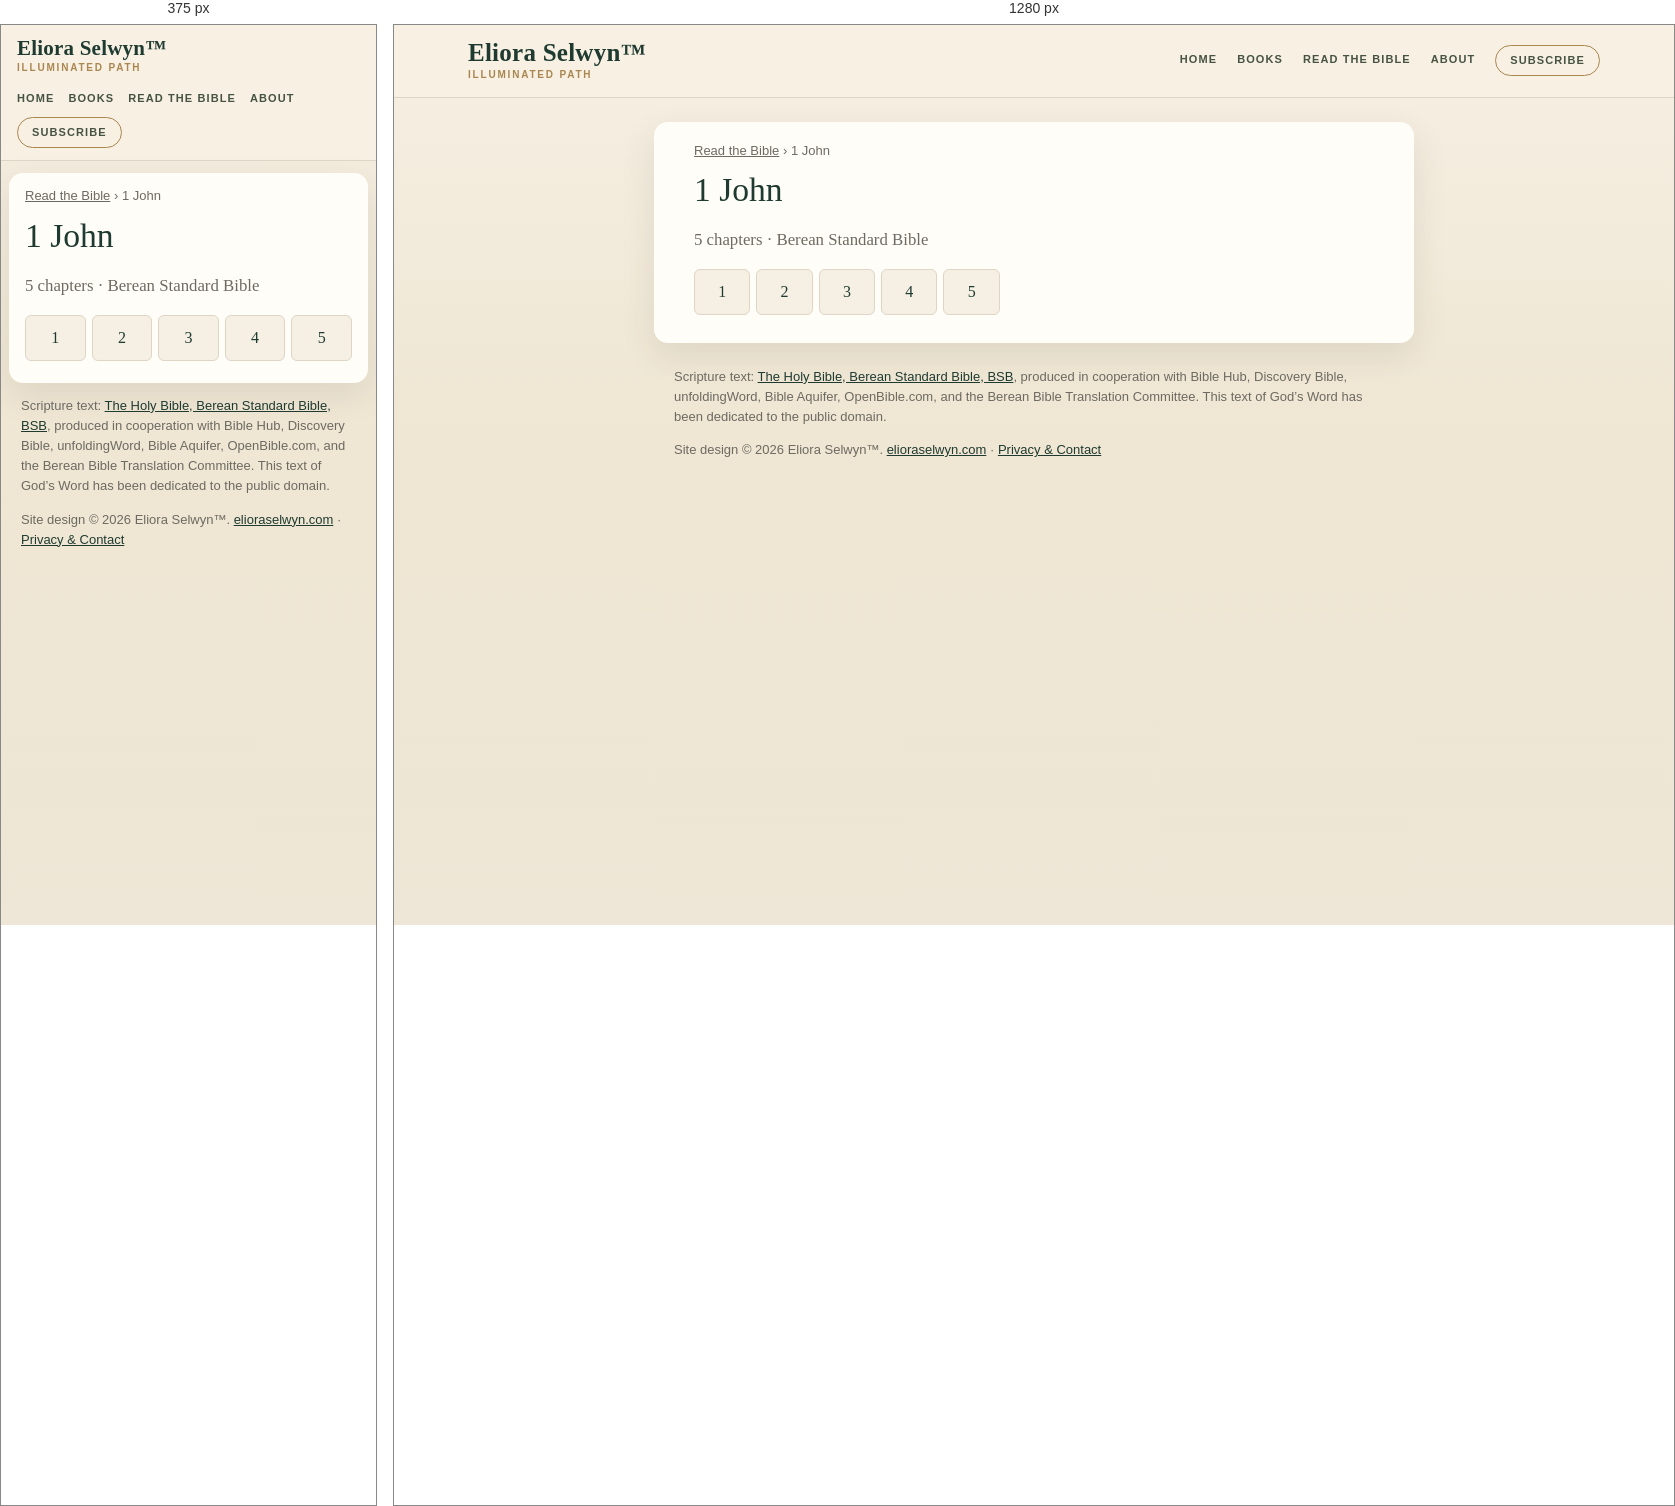
Rendered at 375 px and 1280 px, left to right.

<!-- file: index.html -->
<!doctype html>
<html lang="en">
<head>
<meta charset="utf-8">
<meta name="viewport" content="width=device-width,initial-scale=1">
<title>1 John (BSB) — all 5 chapters | Read the Bible</title>
<meta name="description" content="Read 1 John in the Berean Standard Bible (BSB): choose any of its 5 chapters.">
<link rel="canonical" href="https://bible.elioraselwyn.com/1-john/">
<meta property="og:title" content="1 John (BSB) — all 5 chapters | Read the Bible">
<meta property="og:description" content="Read 1 John in the Berean Standard Bible (BSB): choose any of its 5 chapters.">
<meta property="og:url" content="https://bible.elioraselwyn.com/1-john/">
<meta property="og:type" content="website">
<meta property="og:site_name" content="Read the Bible — Eliora Selwyn™">
<meta name="theme-color" content="#f6f0e4">
<link rel="stylesheet" href="/assets/site.css">
<script type="application/ld+json">{"@context":"https://schema.org","@type":"BreadcrumbList","itemListElement":[{"@type":"ListItem","position":1,"name":"Read the Bible","item":"https://bible.elioraselwyn.com/"},{"@type":"ListItem","position":2,"name":"1 John","item":"https://bible.elioraselwyn.com/1-john/"}]}</script>
</head>
<body>
<a class="skip" href="#main">Skip to the text</a>
<header class="es-head"><div class="es-head-in">
<a class="es-brand" href="https://www.elioraselwyn.com/"><span class="es-brand-name">Eliora Selwyn&#8482;</span><span class="es-brand-mark">Illuminated Path</span></a>
<nav class="es-nav" aria-label="Main navigation"><a href="https://www.elioraselwyn.com/">Home</a><a href="https://www.elioraselwyn.com/p/books-resources.html">Books</a><a href="/" aria-current="false">Read the Bible</a><a href="https://www.elioraselwyn.com/p/about-eliora-selwyn.html">About</a><a class="es-subscribe" href="https://www.elioraselwyn.com/#stay-connected">Subscribe</a></nav>
</div></header>
<main id="main" class="wrap">
<nav class="crumbs" aria-label="Breadcrumb"><a href="/">Read the Bible</a> <span aria-hidden="true">›</span> <span aria-current="page">1 John</span></nav>
<h1>1 John</h1><p class="lede">5 chapters · Berean Standard Bible</p><ul class="chaps"><li><a href="/1-john/1/" aria-label="1 John 1">1</a></li><li><a href="/1-john/2/" aria-label="1 John 2">2</a></li><li><a href="/1-john/3/" aria-label="1 John 3">3</a></li><li><a href="/1-john/4/" aria-label="1 John 4">4</a></li><li><a href="/1-john/5/" aria-label="1 John 5">5</a></li></ul>
</main>
<footer class="es-foot"><p class="credit">Scripture text: <a href="https://bereanbible.com/">The Holy Bible, Berean Standard Bible, BSB</a>, produced in cooperation with Bible Hub, Discovery Bible, unfoldingWord, Bible Aquifer, OpenBible.com, and the Berean Bible Translation Committee. This text of God’s Word has been dedicated to the public domain.</p>
<p class="legal">Site design &#169; 2026 Eliora Selwyn&#8482;. <a href="https://www.elioraselwyn.com/">elioraselwyn.com</a> &#183; <a href="https://www.elioraselwyn.com/p/privacy-contact.html">Privacy &amp; Contact</a></p></footer>
<script src="/assets/site.js" defer></script>
</body>
</html>


/* @media block from site.css */
@media (max-width:700px){
 .es-head-in{padding:12px 16px;gap:8px}.es-brand-name{font-size:21px}.es-nav{margin-left:0;justify-content:flex-start;gap:2px 14px}
 .wrap{margin:12px 8px;padding:14px 16px 22px}
 .r-bar{position:static}.r-back,.r-pick{flex:1 1 100%;justify-content:center}.r-pick{justify-content:space-between}
 .r-prev,.r-next{flex:1 1 0}.r-prev span,.r-next span{display:none}.r-size{flex:2 1 0}.r-size .btn{flex:1 1 0;justify-content:center}
 .r-text{font-size:calc(1.1em * var(--r-size))}
}